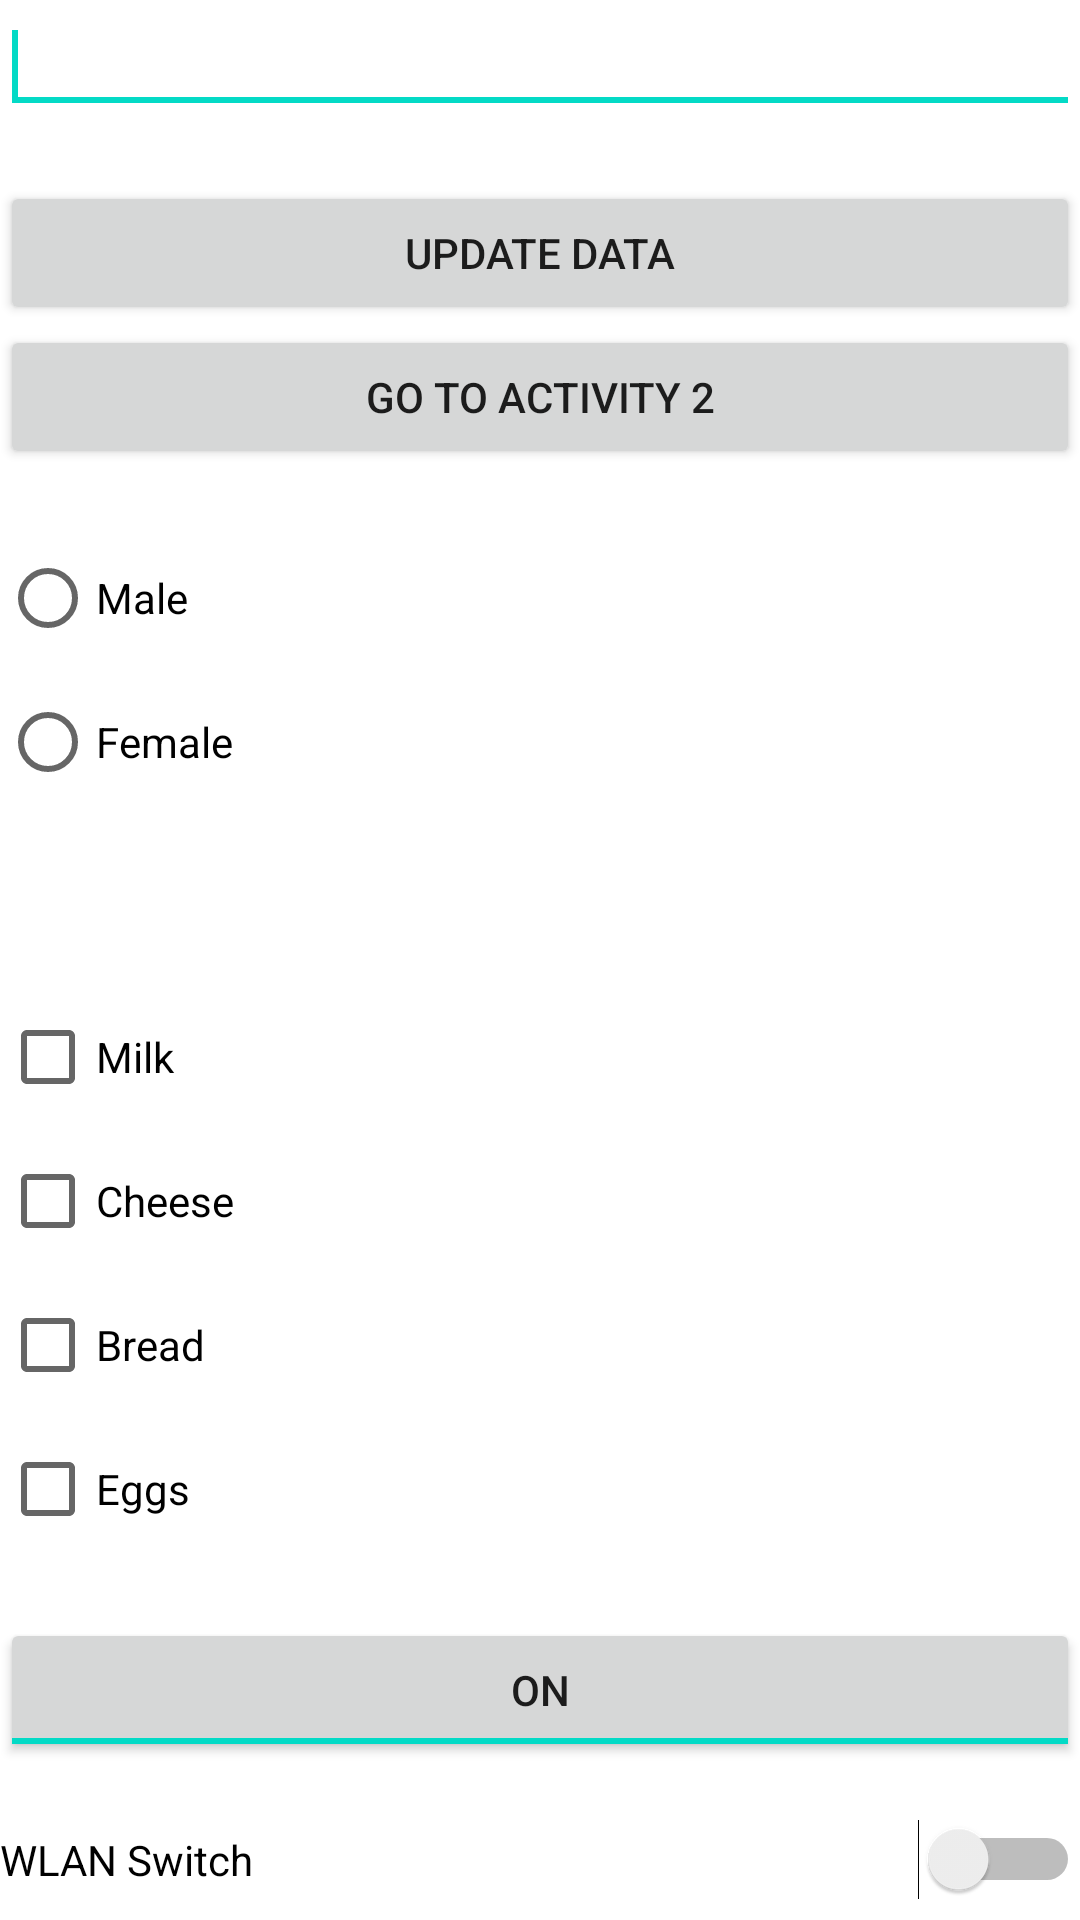

Layout XML and referenced resources for this Android screen:
<!-- AndroidManifest.xml: fallback theme Theme.MaterialComponents.DayNight.NoActionBar -->
<!-- res/layout/activity1.xml -->
<?xml version="1.0" encoding="utf-8"?>
<LinearLayout xmlns:android="http://schemas.android.com/apk/res/android"
    xmlns:tools="http://schemas.android.com/tools"
    android:layout_width="match_parent"
    android:layout_height="match_parent"
    android:orientation="vertical" >

    <EditText
        android:id="@+id/editText1"
        android:layout_width="match_parent"
        android:layout_height="wrap_content"
        android:ems="10" >

        <requestFocus />
    </EditText>

    <TextView
        android:id="@+id/textView1"
        android:layout_width="match_parent"
        android:layout_height="wrap_content"
        android:text="" />

    

    <Button
        android:id="@+id/button1"
        android:layout_width="match_parent"
        android:layout_height="wrap_content"
        android:text="Update data" />

    <Button
        android:id="@+id/gotoActivity2Button"
        android:layout_width="match_parent"
        android:layout_height="wrap_content"
        android:text="Go to activity 2"/>
        

    

    <TextView
            android:id="@+id/radioGender"
            android:layout_width="match_parent"
            android:layout_height="wrap_content"
            android:text="" />

    <RadioGroup xmlns:android="http://schemas.android.com/apk/res/android"
                android:layout_width="fill_parent"
                android:layout_height="wrap_content"
                android:orientation="vertical">
        <RadioButton
                android:id="@+id/radioGenderMale"
                android:layout_width="wrap_content"
                android:layout_height="wrap_content"
                android:text="Male"/>
        

        <RadioButton
                android:id="@+id/radioGenderFemale"
                android:layout_width="wrap_content"
                android:layout_height="wrap_content"
                android:text="Female"/>
        
    </RadioGroup>

    <TextView
            android:id="@+id/outputGender"
            android:layout_width="match_parent"
            android:layout_height="wrap_content"
            android:text="" />

    <TextView
            android:id="@+id/outputTest"
            android:layout_width="match_parent"
            android:layout_height="wrap_content"
            android:text="" />

    <TextView
            android:id="@+id/outputCheckbox"
            android:layout_width="match_parent"
            android:layout_height="wrap_content"
            android:text="" />

    <CheckBox
            android:id="@+id/check1"
            android:layout_width="match_parent"
            android:layout_height="wrap_content"
            android:text="Milk"
            />

    <CheckBox
            android:id="@+id/check2"
            android:layout_width="match_parent"
            android:layout_height="wrap_content"
            android:text="Cheese"
            />

    <CheckBox
            android:id="@+id/check3"
            android:layout_width="match_parent"
            android:layout_height="wrap_content"
            android:text="Bread"
            />

    <CheckBox
            android:id="@+id/check4"
            android:layout_width="match_parent"
            android:layout_height="wrap_content"
            android:text="Eggs"
            />

    <TextView
            android:id="@+id/outputList"
            android:layout_width="match_parent"
            android:layout_height="wrap_content"
            android:text="" />

    <ToggleButton
            android:id="@+id/toggleLight"
            android:layout_width="match_parent"
            android:layout_height="wrap_content"
            android:textOn="ON"
            android:textOff="OFF"
            android:checked="true"
            />

    <TextView
            android:id="@+id/outputToggle"
            android:layout_width="match_parent"
            android:layout_height="wrap_content"
            android:text="" />

    <Switch
            android:id="@+id/switchWlan"
            android:layout_width="match_parent"
            android:layout_height="wrap_content"
            android:text="WLAN Switch"
            />

    <TextView
            android:id="@+id/outputSwitch"
            android:layout_width="match_parent"
            android:layout_height="wrap_content"
            android:text="" />

</LinearLayout>
<!-- resources referenced by this layout -->
<resources>

</resources>
